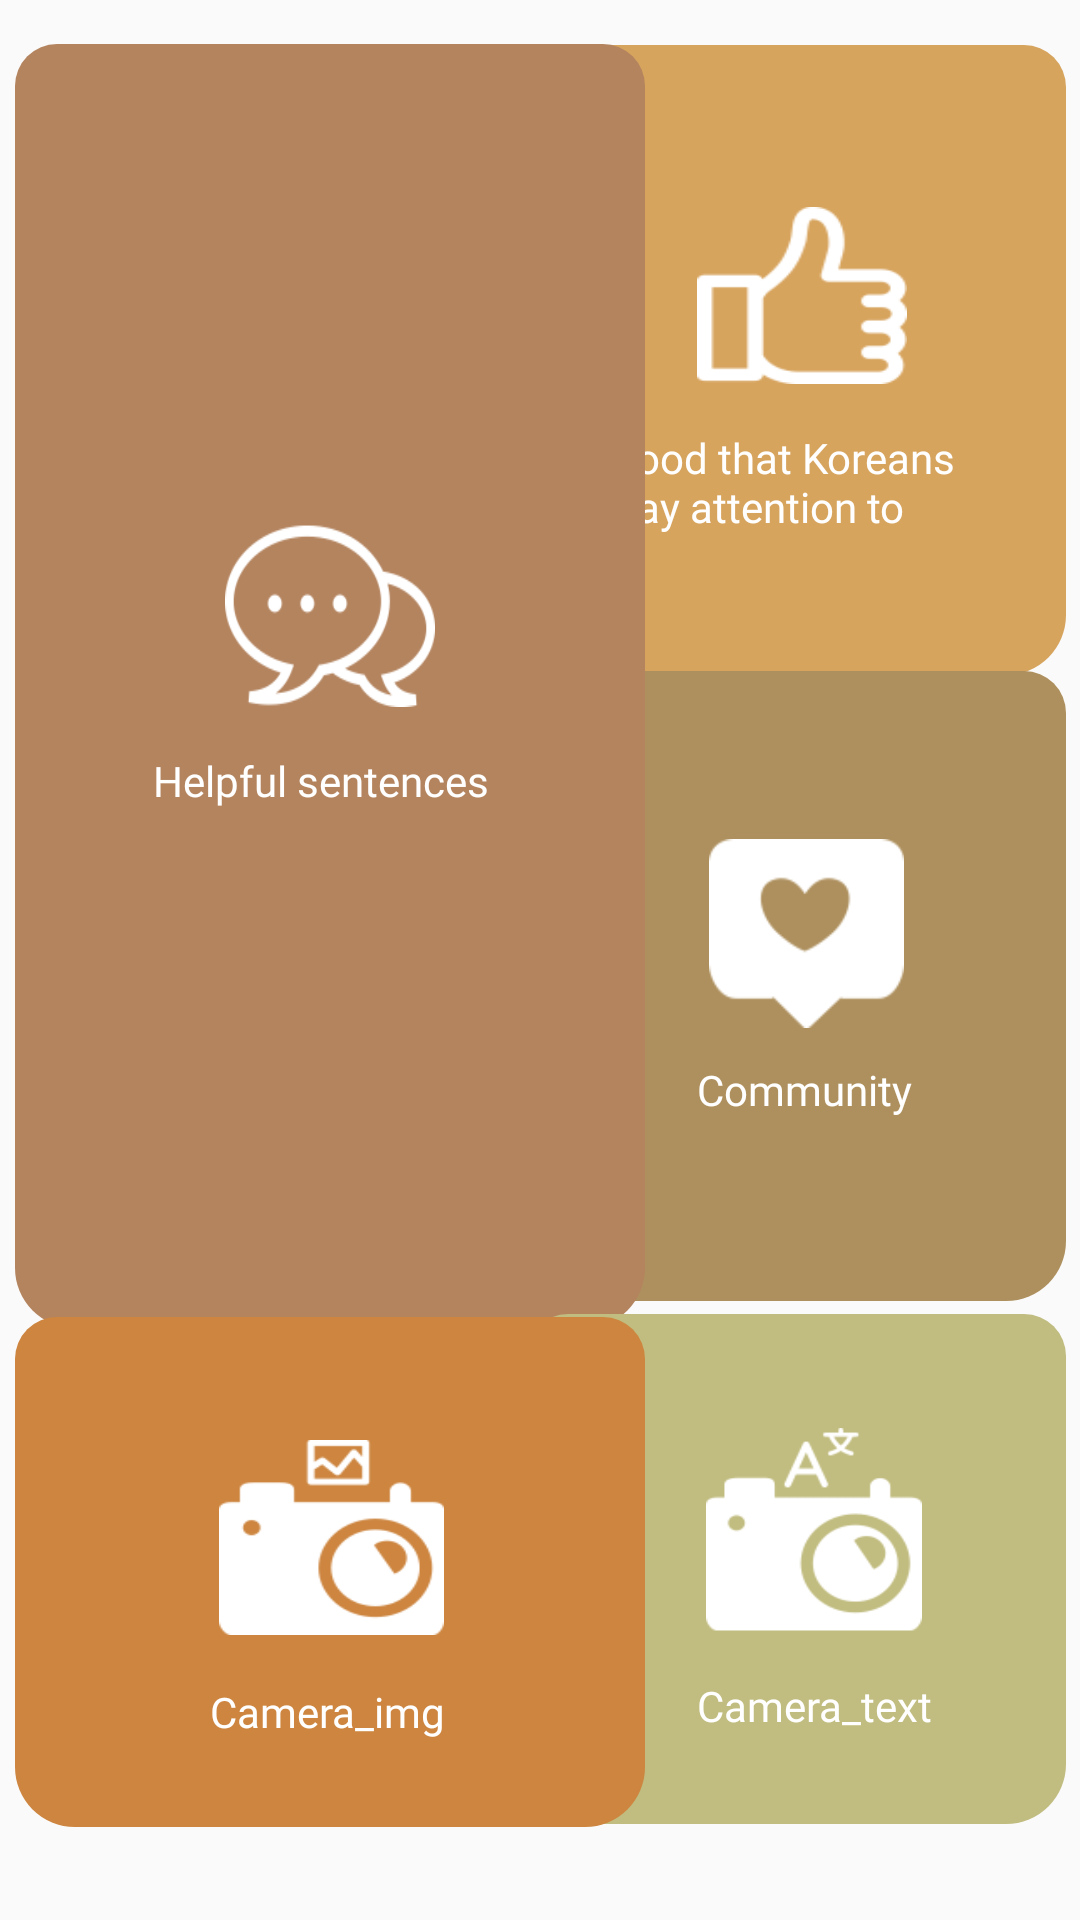

The Android layout XML behind this screen, and the referenced resources:
<!-- AndroidManifest.xml: application theme Theme.YummyPorject -->
<!-- res/layout/mainpage.xml -->
<?xml version="1.0" encoding="utf-8"?>
<androidx.constraintlayout.widget.ConstraintLayout xmlns:android="http://schemas.android.com/apk/res/android"
    xmlns:app="http://schemas.android.com/apk/res-auto"
    xmlns:tools="http://schemas.android.com/tools"
    android:layout_width="match_parent"
    android:layout_height="match_parent">

    <RelativeLayout
        android:id="@+id/rl_1"
        android:layout_width="180dp"
        android:layout_height="210dp"
        android:background="@drawable/btn_color2"
        app:layout_constraintBottom_toBottomOf="parent"
        app:layout_constraintEnd_toEndOf="parent"
        app:layout_constraintHorizontal_bias="0.974"
        app:layout_constraintStart_toStartOf="parent"
        app:layout_constraintTop_toTopOf="parent"
        app:layout_constraintVertical_bias="0.035">


        <Button
            android:id="@+id/btn_rank"
            android:layout_width="70dp"
            android:layout_height="59dp"
            android:layout_alignParentStart="true"
            android:layout_alignParentTop="true"
            android:layout_alignParentEnd="true"
            android:layout_alignParentBottom="true"
            android:layout_marginStart="57dp"
            android:layout_marginTop="54dp"
            android:layout_marginEnd="53dp"
            android:layout_marginBottom="97dp"
            android:background="@drawable/img02"
            android:backgroundTint="@color/white"></Button>

        <TextView
            android:id="@+id/tv_rank"
            android:layout_width="123dp"
            android:layout_height="48dp"
            android:layout_alignParentStart="true"
            android:layout_alignParentTop="true"
            android:layout_alignParentEnd="true"
            android:layout_alignParentBottom="true"
            android:layout_marginStart="29dp"
            android:layout_marginTop="128dp"
            android:layout_marginEnd="28dp"
            android:layout_marginBottom="34dp"
            android:fontFamily="@font/elicebold"
            android:text="Food that Koreans pay attention to"
            android:textColor="@color/white" />
    </RelativeLayout>

    <RelativeLayout
        android:id="@+id/rl_community"
        android:layout_width="180dp"
        android:layout_height="210dp"
        android:background="@drawable/btn_color3"
        app:layout_constraintBottom_toBottomOf="parent"
        app:layout_constraintEnd_toEndOf="parent"
        app:layout_constraintHorizontal_bias="0.974"
        app:layout_constraintStart_toStartOf="parent"
        app:layout_constraintTop_toTopOf="parent"
        app:layout_constraintVertical_bias="0.52">


        <Button
            android:id="@+id/btn_comm"
            android:layout_width="65dp"
            android:layout_height="63dp"
            android:layout_alignParentStart="true"
            android:layout_alignParentTop="true"
            android:layout_alignParentEnd="true"
            android:layout_alignParentBottom="true"
            android:layout_marginStart="61dp"
            android:layout_marginTop="56dp"
            android:layout_marginEnd="54dp"
            android:layout_marginBottom="91dp"
            android:background="@drawable/img03"
            android:backgroundTint="@color/white"></Button>

        <TextView
            android:id="@+id/tv_comm"
            android:layout_width="77dp"
            android:layout_height="26dp"
            android:layout_alignParentStart="true"
            android:layout_alignParentTop="true"
            android:layout_alignParentEnd="true"
            android:layout_alignParentBottom="true"
            android:layout_marginStart="57dp"
            android:layout_marginTop="130dp"
            android:layout_marginEnd="46dp"
            android:layout_marginBottom="54dp"
            android:fontFamily="@font/elicebold"
            android:text="Community"
            android:textColor="@color/white" />

    </RelativeLayout>

    <RelativeLayout
        android:id="@+id/rl_dialog"
        android:layout_width="210dp"
        android:layout_height="428dp"
        android:background="@drawable/btn_color1"
        app:layout_constraintBottom_toBottomOf="parent"
        app:layout_constraintEnd_toEndOf="parent"
        app:layout_constraintHorizontal_bias="0.034"
        app:layout_constraintStart_toStartOf="parent"
        app:layout_constraintTop_toTopOf="parent"
        app:layout_constraintVertical_bias="0.069">


        <Button
            android:id="@+id/btn_sentence"
            android:layout_width="72dp"
            android:layout_height="61dp"
            android:layout_alignParentStart="true"
            android:layout_alignParentTop="true"
            android:layout_alignParentEnd="true"
            android:layout_alignParentBottom="true"
            android:layout_marginStart="70dp"
            android:layout_marginTop="160dp"
            android:layout_marginEnd="70dp"
            android:layout_marginBottom="207dp"
            android:background="@drawable/img01"
            android:backgroundTint="@color/white"></Button>

        <TextView
            android:id="@+id/tv_sentence"
            android:layout_width="118dp"
            android:layout_height="21dp"
            android:layout_alignParentStart="true"
            android:layout_alignParentTop="true"
            android:layout_alignParentEnd="true"
            android:layout_alignParentBottom="true"
            android:layout_marginStart="46dp"
            android:layout_marginTop="236dp"
            android:layout_marginEnd="46dp"
            android:layout_marginBottom="171dp"
            android:fontFamily="@font/elicebold"
            android:text="Helpful sentences"
            android:textColor="@color/white" />

    </RelativeLayout>

    <RelativeLayout
        android:id="@+id/rl_4"
        android:layout_width="180dp"
        android:layout_height="170dp"
        android:background="@drawable/btn_color4"
        app:layout_constraintBottom_toBottomOf="parent"
        app:layout_constraintEnd_toEndOf="parent"
        app:layout_constraintHorizontal_bias="0.974"
        app:layout_constraintStart_toStartOf="parent"
        app:layout_constraintTop_toTopOf="parent"
        app:layout_constraintVertical_bias="0.932">


        <Button
            android:id="@+id/btn_text"
            android:layout_width="72dp"
            android:layout_height="69dp"
            android:layout_alignParentStart="true"
            android:layout_alignParentTop="true"
            android:layout_alignParentEnd="true"
            android:layout_alignParentBottom="true"
            android:layout_marginStart="60dp"
            android:layout_marginTop="38dp"
            android:layout_marginEnd="48dp"
            android:layout_marginBottom="64dp"
            android:background="@drawable/img4"
            android:backgroundTint="@color/white"></Button>

        <TextView
            android:id="@+id/tv_text"
            android:layout_width="84dp"
            android:layout_height="25dp"
            android:layout_alignParentStart="true"
            android:layout_alignParentTop="true"
            android:layout_alignParentEnd="true"
            android:layout_alignParentBottom="true"
            android:layout_marginStart="57dp"
            android:layout_marginTop="121dp"
            android:layout_marginEnd="39dp"
            android:layout_marginBottom="24dp"
            android:fontFamily="@font/elicebold"
            android:text="Camera_text"
            android:textColor="@color/white" />


    </RelativeLayout>

    <RelativeLayout
        android:id="@+id/rl_image"
        android:layout_width="210dp"
        android:layout_height="170dp"
        android:background="@drawable/btn_color5"
        app:layout_constraintBottom_toBottomOf="parent"
        app:layout_constraintEnd_toEndOf="parent"
        app:layout_constraintHorizontal_bias="0.033"
        app:layout_constraintStart_toStartOf="parent"
        app:layout_constraintTop_toTopOf="parent"
        app:layout_constraintVertical_bias="0.934">


        <Button
            android:id="@+id/btn_img"
            android:layout_width="74dp"
            android:layout_height="65dp"
            android:layout_alignParentStart="true"
            android:layout_alignParentTop="true"
            android:layout_alignParentEnd="true"
            android:layout_alignParentBottom="true"
            android:layout_marginStart="68dp"
            android:layout_marginTop="41dp"
            android:layout_marginEnd="67dp"
            android:layout_marginBottom="64dp"
            android:background="@drawable/img5"
            android:backgroundTint="@color/white"></Button>

        <TextView
            android:id="@+id/tv_img"
            android:layout_width="81dp"
            android:layout_height="25dp"
            android:layout_alignParentStart="true"
            android:layout_alignParentTop="true"
            android:layout_alignParentEnd="true"
            android:layout_alignParentBottom="true"
            android:layout_marginStart="65dp"
            android:layout_marginTop="122dp"
            android:layout_marginEnd="55dp"
            android:layout_marginBottom="25dp"
            android:fontFamily="@font/elicebold"
            android:text="Camera_img"
            android:textColor="@color/white" />


    </RelativeLayout>


</androidx.constraintlayout.widget.ConstraintLayout>
<!-- resources referenced by this layout -->
<resources>
  <color name="white">#FFFFFF</color>
  <!-- drawable btn_color1 (drawable) -->
  <?xml version="1.0" encoding="utf-8"?>
  <shape xmlns:android="http://schemas.android.com/apk/res/android"
      android:padding="10dp"
      android:shape="rectangle" >
      <solid android:color="#B4845F" />
      <corners
          android:bottomLeftRadius="20dp"
          android:bottomRightRadius="20dp"
          android:topLeftRadius="14dp"
          android:topRightRadius="14dp" />
  </shape>
  <!-- drawable btn_color2 (drawable) -->
  <?xml version="1.0" encoding="utf-8"?>
  <shape xmlns:android="http://schemas.android.com/apk/res/android"
      android:padding="10dp"
      android:shape="rectangle" >
      <solid android:color="#D7A45E" />
      <corners
          android:bottomLeftRadius="20dp"
          android:bottomRightRadius="20dp"
          android:topLeftRadius="14dp"
          android:topRightRadius="14dp" />
  </shape>
  <!-- drawable btn_color3 (drawable) -->
  <?xml version="1.0" encoding="utf-8"?>
  <shape xmlns:android="http://schemas.android.com/apk/res/android"
      android:padding="10dp"
      android:shape="rectangle" >
      <solid android:color="#AE905E" />
      <corners
          android:bottomLeftRadius="20dp"
          android:bottomRightRadius="20dp"
          android:topLeftRadius="14dp"
          android:topRightRadius="14dp" />
  </shape>
  <!-- drawable btn_color4 (drawable) -->
  <?xml version="1.0" encoding="utf-8"?>
  <shape xmlns:android="http://schemas.android.com/apk/res/android"
      android:padding="10dp"
      android:shape="rectangle" >
      <solid android:color="#C1BC7F" />
      <corners
          android:bottomLeftRadius="20dp"
          android:bottomRightRadius="20dp"
          android:topLeftRadius="14dp"
          android:topRightRadius="14dp" />
  </shape>
  <!-- drawable btn_color5 (drawable) -->
  <?xml version="1.0" encoding="utf-8"?>
  <shape xmlns:android="http://schemas.android.com/apk/res/android"
      android:padding="10dp"
      android:shape="rectangle" >
      <solid android:color="#CD853F" />
      <corners
          android:bottomLeftRadius="20dp"
          android:bottomRightRadius="20dp"
          android:topLeftRadius="14dp"
          android:topRightRadius="14dp" />
  </shape>
  <!-- drawable img01: png bitmap (drawable, 5188 bytes) -->
  <!-- drawable img02: png bitmap (drawable, 3040 bytes) -->
  <!-- drawable img03: png bitmap (drawable, 2385 bytes) -->
  <!-- drawable img4: png bitmap (drawable, 4304 bytes) -->
  <!-- drawable img5: png bitmap (drawable, 4039 bytes) -->
  <style name="Theme.YummyPorject" parent="Theme.AppCompat.Light.NoActionBar">
          
          <item name="colorPrimary">#C1BC7F</item>
          <item name="colorPrimaryVariant">#324d87</item>
          <item name="colorOnPrimary">@color/black</item>
          
          <item name="colorSecondary">@color/light_grey</item>
          <item name="colorSecondaryVariant">#8b8b8b</item>
          <item name="colorOnSecondary">@color/black</item>
          
          <item name="android:statusBarColor" tools:targetApi="l">?attr/colorPrimaryVariant</item>
          
      </style>
  <color name="black">#000000</color>
  <color name="light_grey">#e4e4e4</color>
</resources>
